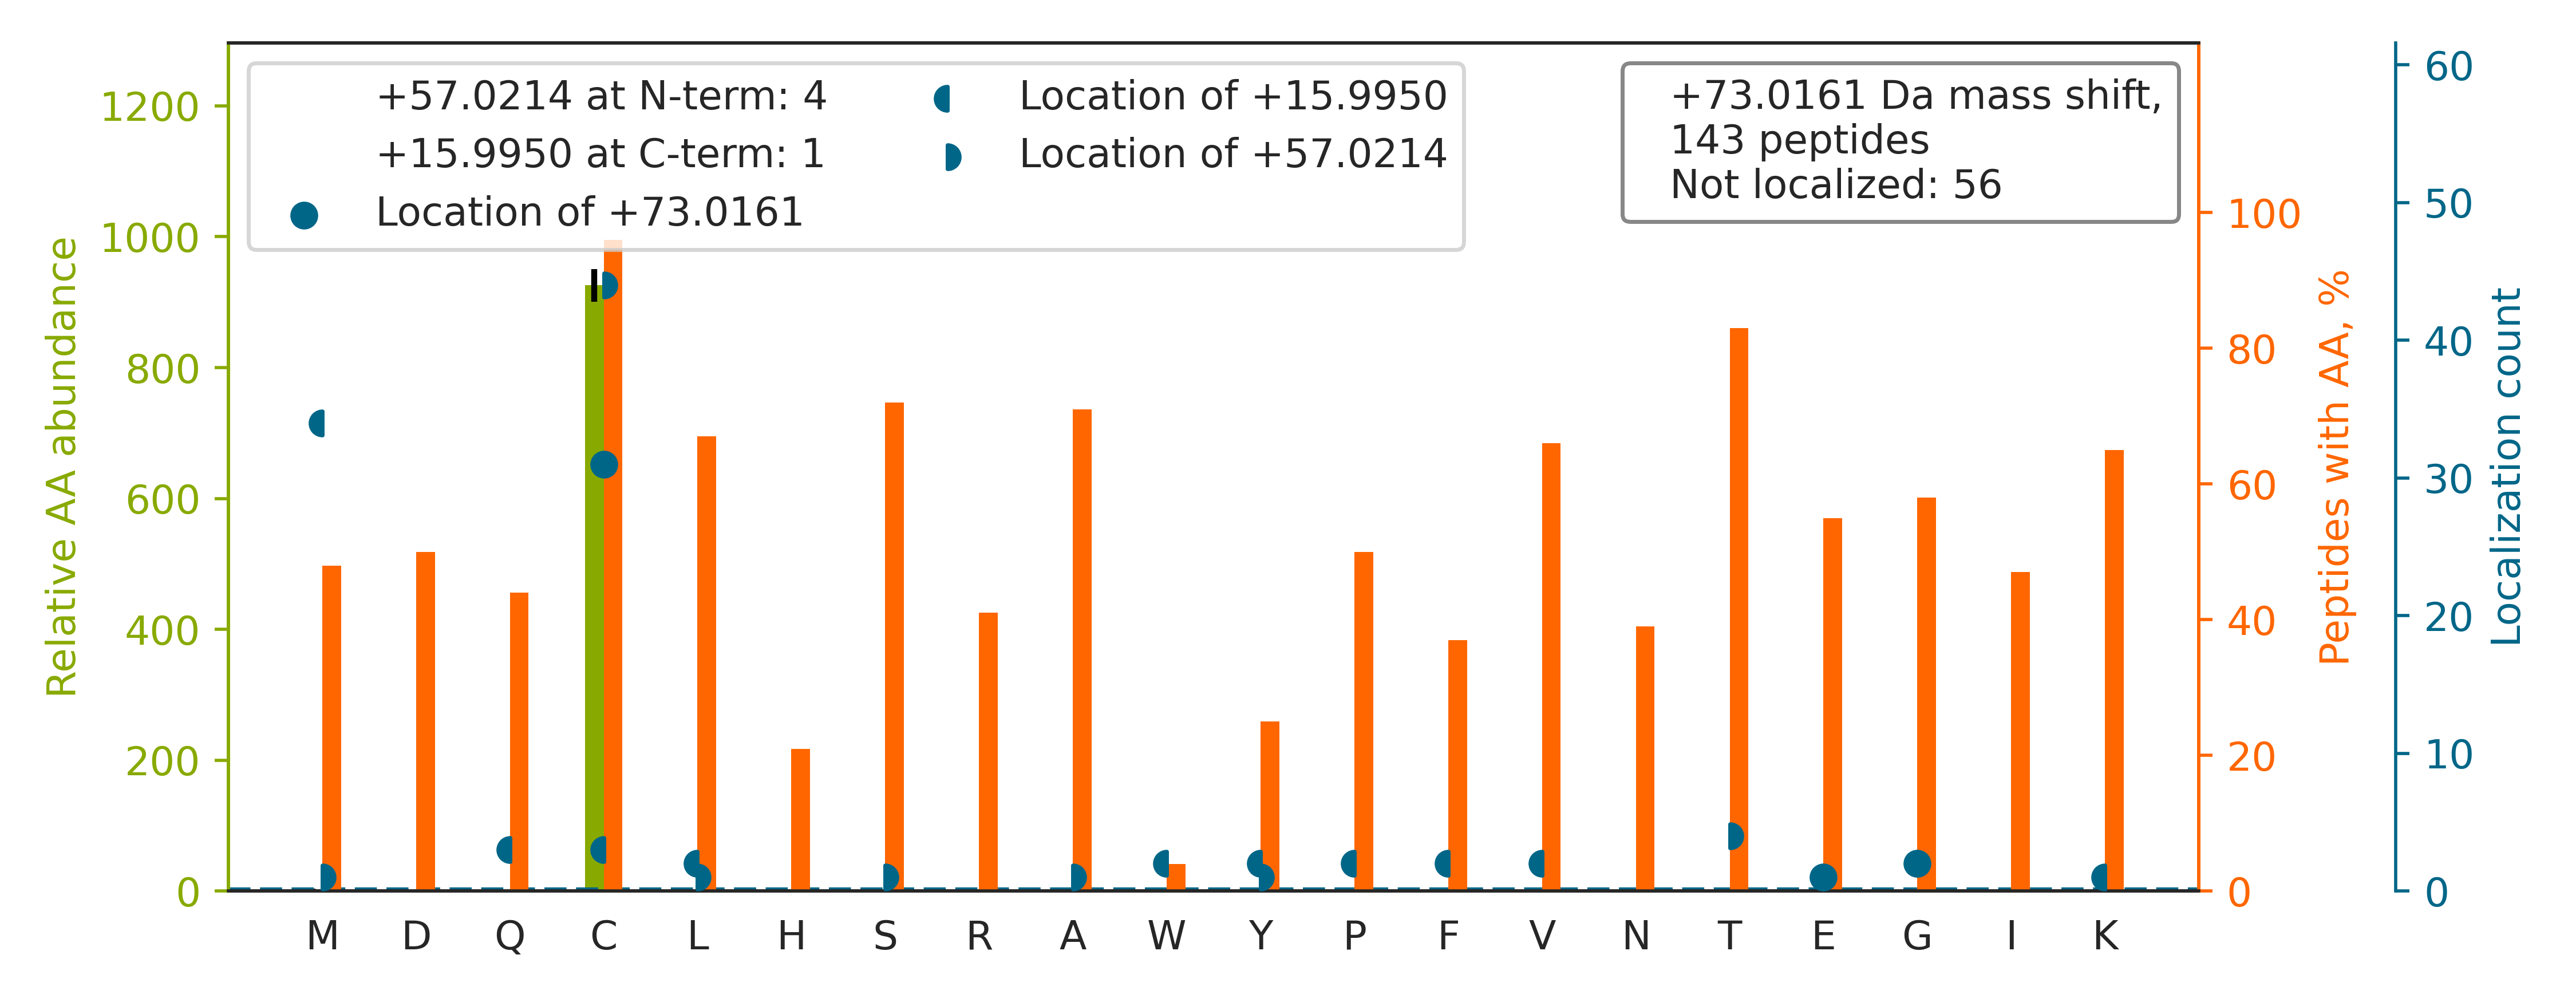

Data behind this chart, as committed beside it:
top isoform	localization score	spectrum
SGDAAIVDMVPGKPMCVESFSDYPPLGR		20160929_QE1_nlc1_BTW_SA_hs_HELA_S_Exp3_…
TVYGGGC[+57]SEM[+16]LMAHAVTQLANRTPGK	0.9658	20160929_QE1_nlc1_BTW_SA_hs_HELA_S_Exp3_…
TGQATVASGIPAGWM[+16]GLDC[+57]GPESSKK	0.9572	20160929_QE1_nlc1_BTW_SA_hs_HELA_S_Exp3_…
HNNCMASHLTPAVYAR		20160929_QE1_nlc1_BTW_SA_hs_HELA_S_Exp3_…
TGQATVASGIPAGWM[+16]GLDC[+57]GPESSK	0.02545	20160929_QE1_nlc1_BTW_SA_hs_HELA_S_Exp3_…
QAFTDVATGSLGQGLGAACGMAYTGK		20160929_QE1_nlc1_BTW_SA_hs_HELA_S_Exp3_…
SAYALGGLGSGIC[+57]PNRETL[+16]MDLSTK	0.006515	20160929_QE1_nlc1_BTW_SA_hs_HELA_S_Exp3_…
SCMLTGTPESVQSAK		20160929_QE1_nlc1_BTW_SA_hs_HELA_S_Exp3_…
TTC[+57]M[+16]SSQGSDDEQIK	0.9866	20160929_QE1_nlc1_BTW_SA_hs_HELA_S_Exp3_…
SCSGVEFSTSGSSNTDTGK		20160929_QE1_nlc1_BTW_SA_hs_HELA_S_Exp3_…
TSMCSIQSAPPEPATLK		20160929_QE1_nlc1_BTW_SA_hs_HELA_S_Exp3_…
TLGECGFTSQTARPQAPATVGLAFR		20160929_QE1_nlc1_BTW_SA_hs_HELA_S_Exp3_…
SPLAGDFITM[+16]QC[+57]R	0.9175	20160929_QE1_nlc1_BTW_SA_hs_HELA_S_Exp3_…
TYPGVMHSSCPQEMAAVK		20160929_QE1_nlc1_BTW_SA_hs_HELA_S_Exp3_…
TLETANC[+57]M[+16]SSQTK	0.676	20160929_QE1_nlc1_BTW_SA_hs_HELA_S_Exp3_…
HC[+57]NM[+16]VLENVK	0.9298	20160929_QE1_nlc1_BTW_SA_hs_HELA_S_Exp3_…
TVYGGGCSEMLMAHAVTQLANR		20160929_QE1_nlc1_BTW_SA_hs_HELA_S_Exp3_…
SPLIIFSDCDMNNAVK		20160929_QE1_nlc1_BTW_SA_hs_HELA_S_Exp3_…
TMGFCYQILTEPNADPR		20160929_QE1_nlc1_BTW_SA_hs_HELA_S_Exp3_…
SFDSMISTNCTEELENAGVEVLK		20160929_QE1_nlc1_BTW_SA_hs_HELA_S_Exp3_…
TIQFVDW[+16]C[+57]PTGFK	0.907	20160929_QE1_nlc1_BTW_SA_hs_HELA_S_Exp3_…
SCGSSTPDEFPTDIPGTK		20160929_QE1_nlc1_BTW_SA_hs_HELA_S_Exp3_…
TGVGYPQLSAVM[+16]EC[+57]ADAAHGLK	0.9189	20160929_QE1_nlc1_BTW_SA_hs_HELA_S_Exp3_…
TCGFDFTGAVEDISK		20160929_QE1_nlc1_BTW_SA_hs_HELA_S_Exp3_…
THNSSLEYNIFEGMECR		20160929_QE1_nlc1_BTW_SA_hs_HELA_S_Exp3_…
TSACFEPSLDYMVTK		20160929_QE1_nlc1_BTW_SA_hs_HELA_S_Exp3_…
SFCSMAGPNLIAIGSSESAQK		20160929_QE1_nlc1_BTW_SA_hs_HELA_S_Exp3_…
SYCAEIAHNVSSK		20160929_QE1_nlc1_BTW_SA_hs_HELA_S_Exp3_…
SQEATEAAPSC[+57]VGDM[+16]ADTPR	0.9365	20160929_QE1_nlc1_BTW_SA_hs_HELA_S_Exp3_…
TM[+16]GFCY[+57]QILTEPNADPRK	0.1373	20160929_QE1_nlc1_BTW_SA_hs_HELA_S_Exp3_…
TPLIDLC[+73]DGQADQAAK	0.8363	20160929_QE1_nlc1_BTW_SA_hs_HELA_S_Exp3_…
TNHIGHTGYLNTVTVSPDGSLC[+73]ASGGK	0.4952	20160929_QE1_nlc1_BTW_SA_hs_HELA_S_Exp3_…
TCFSPNRVIGLSSDLQQVGGASAR		20160929_QE1_nlc1_BTW_SA_hs_HELA_S_Exp3_…
TIEEYAVC[+73]PDLK	0.9089	20160929_QE1_nlc1_BTW_SA_hs_HELA_S_Exp3_…
TGVHHYSGNNIELGTACGK		20160929_QE1_nlc1_BTW_SA_hs_HELA_S_Exp3_…
TQLVTM[+57]C[+16]HMGPK	0.0774	20160929_QE1_nlc1_BTW_SA_hs_HELA_S_Exp3_…
TSEVNC[+57]Y[+16]R	0.86	20160929_QE1_nlc1_BTW_SA_hs_HELA_S_Exp3_…
TALSSTESC[+57]TM[+16]K	0.9007	20160929_QE1_nlc1_BTW_SA_hs_HELA_S_Exp3_…
SHIMPAEFSSCPLNSDEEVNK		20160929_QE1_nlc1_BTW_SA_hs_HELA_S_Exp3_…
SAGVQCFGPTAEAAQLESSK		20160929_QE1_nlc1_BTW_SA_hs_HELA_S_Exp3_…
SSGEIVY[+16]C[+57]GQVFEK	0.2801	20160929_QE1_nlc1_BTW_SA_hs_HELA_S_Exp3_…
TSRAPSVATVGSIC[+73]DLNLK	0.892	20160929_QE1_nlc1_BTW_SA_hs_HELA_S_Exp3_…
TPADC[+73]PVIAIDSFR	0.366	20160929_QE1_nlc1_BTW_SA_hs_HELA_S_Exp3_…
IIPGFM[+16]C[+57]QGGDFTR	0.9399	20160929_QE1_nlc1_BTW_SA_hs_HELA_S_Exp3_…
SHSGNISC[+57]M[+16]DFSSNGK	0.8064	20160929_QE1_nlc1_BTW_SA_hs_HELA_S_Exp3_…
TAGQTGM[+16]C[+57]GGVR	0.07377	20160929_QE1_nlc1_BTW_SA_hs_HELA_S_Exp3_…
HNMCGETEEEK		20160929_QE1_nlc1_BTW_SA_hs_HELA_S_Exp3_…
NRVIGSGC[+73]NLDSAR	0.02501	20160929_QE1_nlc1_BTW_SA_hs_HELA_S_Exp3_…
TVPFC[+57]STF[+16]AAFFTR	0.6919	20160929_QE1_nlc1_BTW_SA_hs_HELA_S_Exp3_…
TPLHC[+57]VM[+16]EVDTER	0.9206	20160929_QE1_nlc1_BTW_SA_hs_HELA_S_Exp3_…
TAGPQSQVLCGVVMDR		20160929_QE1_nlc1_BTW_SA_hs_HELA_S_Exp3_…
TLNEADCATVPPAIR		20160929_QE1_nlc1_BTW_SA_hs_HELA_S_Exp3_…
TVSGSC[+57]M[+16]STGFSR	0.9134	20160929_QE1_nlc1_BTW_SA_hs_HELA_S_Exp3_…
TIAEC[+73]LADELINAAK	0.7549	20160929_QE1_nlc1_BTW_SA_hs_HELA_S_Exp3_…
TYGGC[+57]EGPDAM[+16]YVK	0.9255	20160929_QE1_nlc1_BTW_SA_hs_HELA_S_Exp3_…
TTSLC[+73]AGPSASK	0.5748	20160929_QE1_nlc1_BTW_SA_hs_HELA_S_Exp3_…
TGSQGQCTQVRVEFMDDTSR		20160929_QE1_nlc1_BTW_SA_hs_HELA_S_Exp3_…
TLIQNC[+73]GASTIR	0.9042	20160929_QE1_nlc1_BTW_SA_hs_HELA_S_Exp3_…
TGIEQGSDAGYLCESQK		20160929_QE1_nlc1_BTW_SA_hs_HELA_S_Exp3_…
TQAIVC[+73]QQLDLTHLK	0.8791	20160929_QE1_nlc1_BTW_SA_hs_HELA_S_Exp3_…
... 83 more rows
